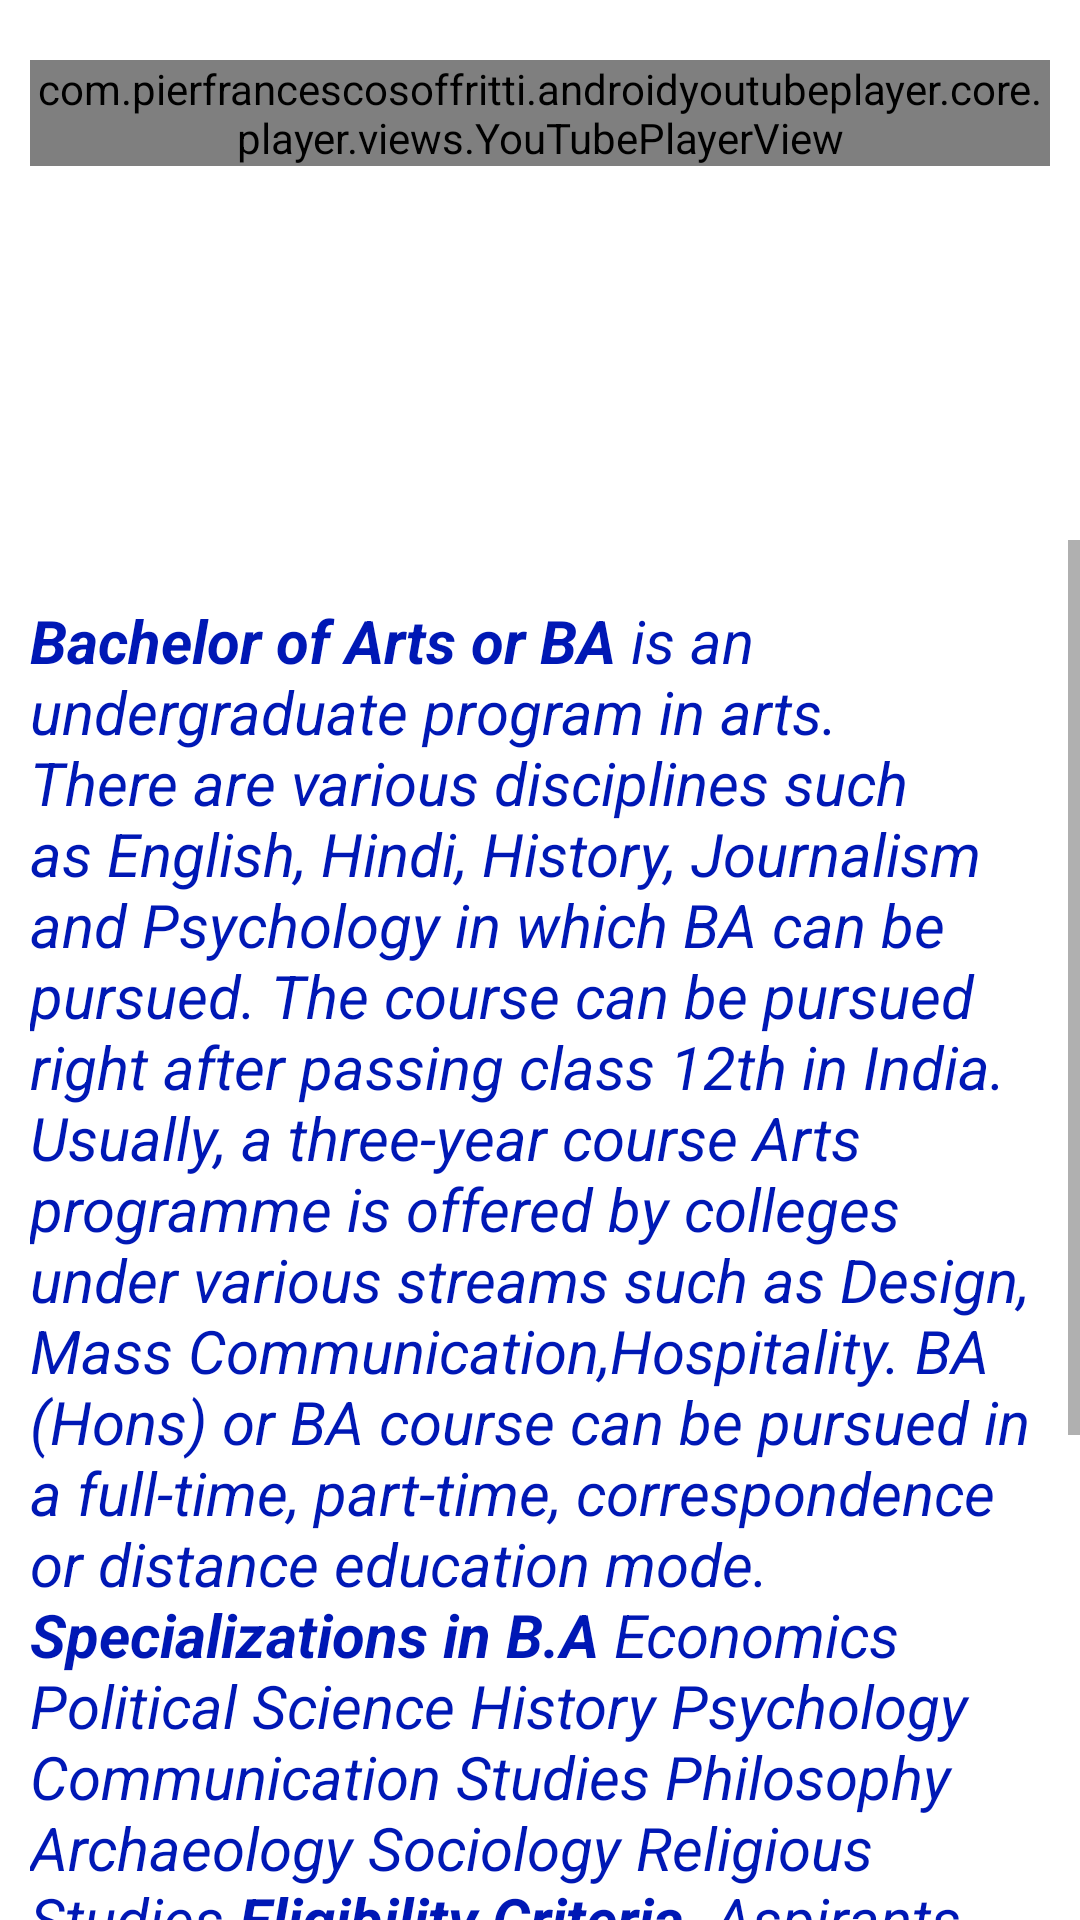

Android layout source for this screen:
<!-- AndroidManifest.xml: application theme Theme.ApnaCareer -->
<!-- res/layout/activity_ba.xml -->
<?xml version="1.0" encoding="utf-8"?>
<androidx.constraintlayout.widget.ConstraintLayout xmlns:android="http://schemas.android.com/apk/res/android"
    xmlns:app="http://schemas.android.com/apk/res-auto"
    xmlns:tools="http://schemas.android.com/tools"
    android:layout_width="match_parent"
    android:layout_height="match_parent"

    tools:context=".BA">
    <LinearLayout
        xmlns:android="http://schemas.android.com/apk/res/android"
        xmlns:app="http://schemas.android.com/apk/res-auto"
        android:layout_width="match_parent"
        android:layout_height="match_parent"
        android:orientation="vertical"
        android:layout_marginTop="20dp"
        android:layout_marginRight="10dp"
        android:layout_marginLeft="10dp">

        <com.pierfrancescosoffritti.androidyoutubeplayer.core.player.views.YouTubePlayerView
            android:id="@+id/youtube_player_view"
            android:layout_width="match_parent"
            android:layout_height="wrap_content"
            app:autoPlay="true"
            app:videoId="FXt-9tK_q5w" />
    </LinearLayout>

    <ScrollView
        android:layout_width="match_parent"
        android:layout_height="460dp"
        app:layout_constraintBottom_toBottomOf="parent"
        app:layout_constraintEnd_toEndOf="parent"
        app:layout_constraintHorizontal_bias="0.5"

        app:layout_constraintStart_toStartOf="parent"
        >


        <LinearLayout
            android:layout_width="match_parent"
            android:layout_height="match_parent"
            android:orientation="vertical"
            app:layout_constraintBottom_toBottomOf="parent"
            app:layout_constraintEnd_toEndOf="parent"
            app:layout_constraintHorizontal_bias="0.5"
            app:layout_constraintStart_toStartOf="parent"
            app:layout_constraintTop_toTopOf="parent">

            <TextView
                android:id="@+id/BA1"
                android:layout_width="match_parent"
                android:layout_height="wrap_content"
                android:layout_marginLeft="10dp"
                android:layout_marginTop="20dp"
                android:layout_marginRight="10dp"
                android:text="@string/BA"
                android:textColor="@color/purple_200"
                android:textSize="20dp"
                android:textStyle="italic" />
        </LinearLayout>
    </ScrollView>
</androidx.constraintlayout.widget.ConstraintLayout>
<!-- resources referenced by this layout -->
<resources>
  <color name="purple_200">#0018B5</color>
  <string name="BA"><b>Bachelor of Arts or BA</b> is an undergraduate program in arts. There are various disciplines such as English, Hindi, History, Journalism and Psychology in which BA can be pursued. The course can be pursued right after passing class 12th in India. Usually, a three-year course Arts programme is offered by colleges under various streams such as Design, Mass Communication,Hospitality. BA (Hons) or BA course can be pursued in a full-time, part-time, correspondence or distance education mode.
  
  <b>Specializations in B.A</b>
  Economics
  Political Science
  History
  Psychology
  Communication Studies
  Philosophy
  Archaeology
  Sociology
  Religious Studies
  
  <b>Eligibility Criteria </b>
  Aspirants must have completed their 10+2 from a recognised board.
  Some colleges also specify that aspirants should have secured a minimum of 50% aggregate marks at 10+2 level.
  Some colleges also offer 5% marks relaxation in this criteria for SC/ ST candidates.
  
  <b>Entrance Exams</b>
  BHU UET	
  JNUEE
  DUET	
  TISSBAT
  PUBDET	
  NIMSEE
  IPU CET
      </string>
  <style name="Theme.ApnaCareer" parent="Theme.MaterialComponents.DayNight.NoActionBar">
          
          <item name="colorPrimary">@color/purple_500</item>
          <item name="colorPrimaryVariant">@color/lavender</item>
          <item name="colorOnPrimary">@color/white</item>
          
          <item name="colorSecondary">@color/teal_200</item>
          <item name="colorSecondaryVariant">@color/teal_700</item>
          <item name="colorOnSecondary">@color/black</item>
          
          <item name="android:statusBarColor" tools:targetApi="l">?attr/colorPrimaryVariant</item>
          
      </style>
  <color name="purple_500">#8692f7</color>
  <color name="lavender">#8692f7</color>
  <color name="white">#FFFFFFFF</color>
  <color name="teal_200">#FF03DAC5</color>
  <color name="teal_700">#FF018786</color>
  <color name="black">#FF000000</color>
</resources>
